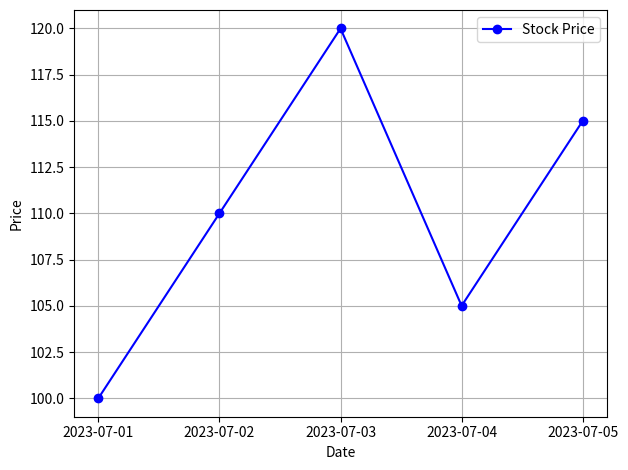

The matplotlib source for this figure:

import matplotlib.pyplot as plt

# values for x-axis
d = ["2023-07-01", "2023-07-02", "2023-07-03", "2023-07-04", "2023-07-05"]

# values for y-axis
stock_prices = [100, 110, 120, 105, 115]


# plt.figure(figsize=(10, 6))

# plot the data
plt.plot(
    d,
    stock_prices,
    marker="o",
    linestyle="-",
    color="b",
    label="Stock Price"
)

# set the name of x and y axis
plt.xlabel("Date")
plt.ylabel("Price")

plt.grid(True)
plt.legend()

# fit plot within figure cleanly.
plt.tight_layout()

# display the line plot
plt.show()

